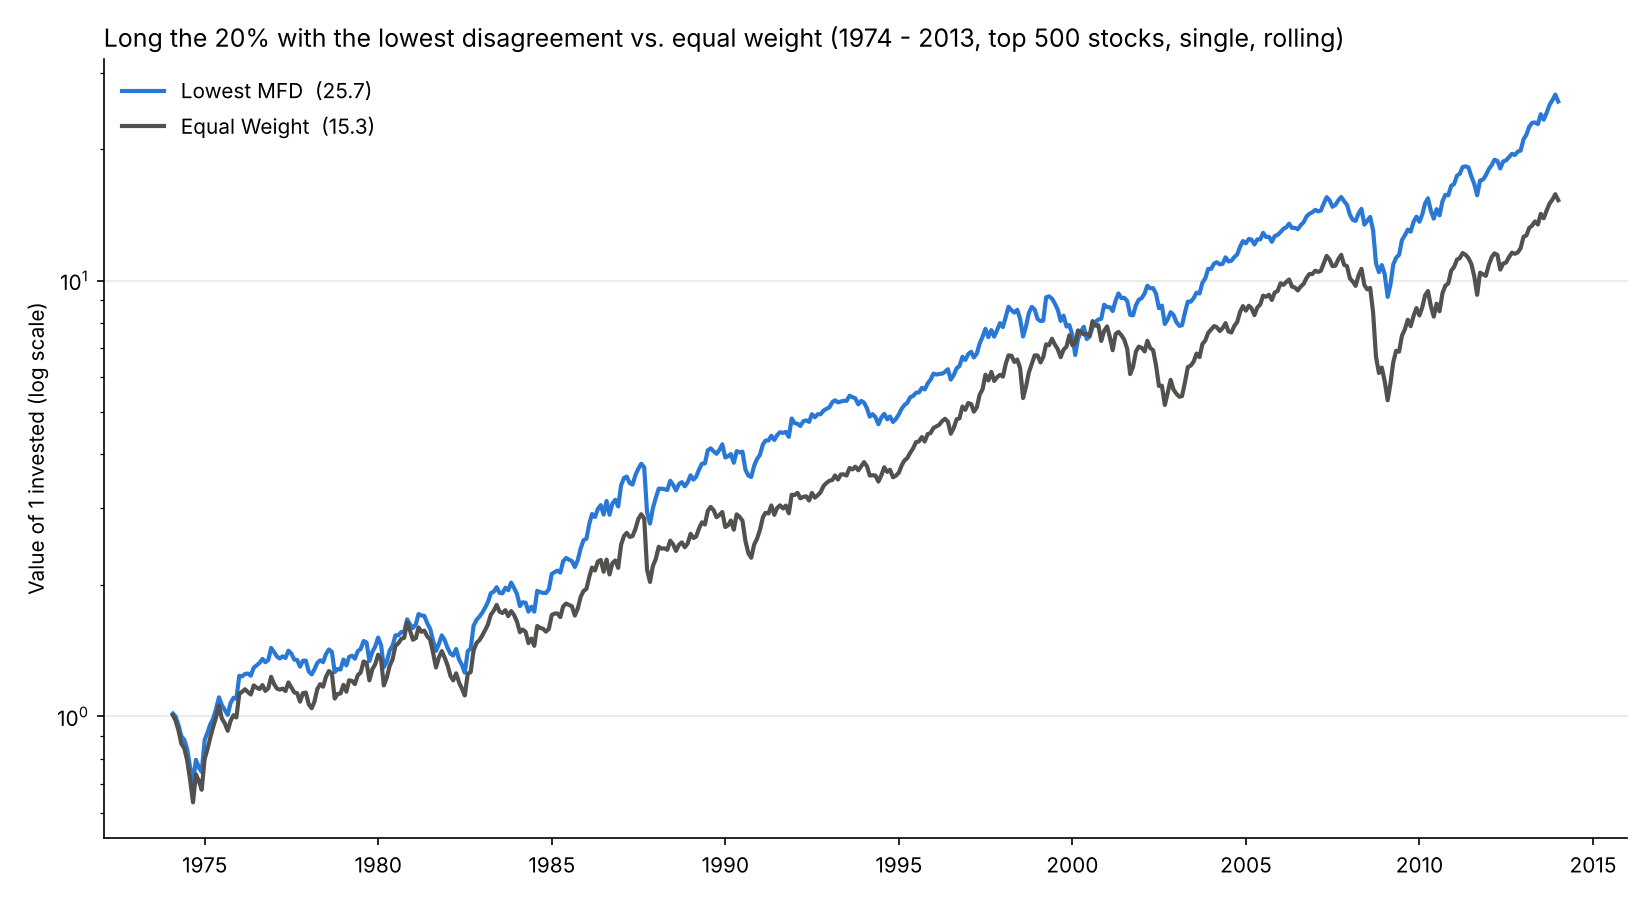

Data behind this chart, as committed beside it:
, Ann. Return, Ann. Volatility, Sharpe Ratio, Max Drawdown
Lowest MFD, 0.08459, 0.1436, 0.6395, -0.4097
Equal Weight, 0.07055, 0.1661, 0.4956, -0.5361
